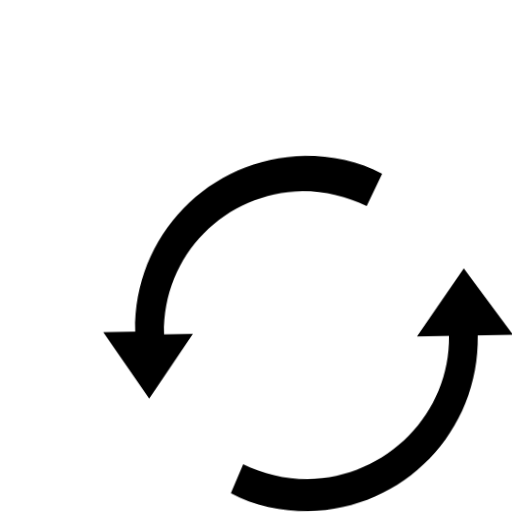
t = 0.00 s
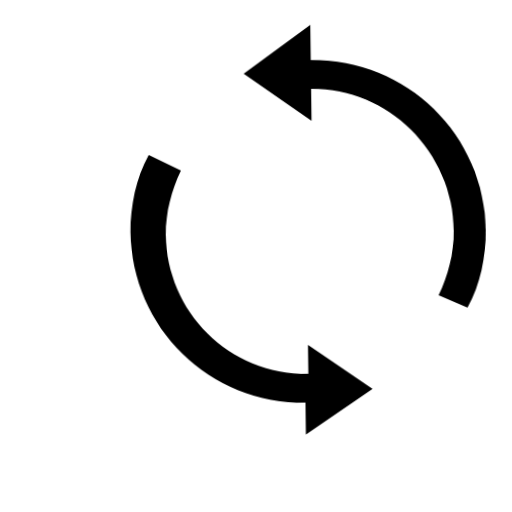
t = 1.00 s
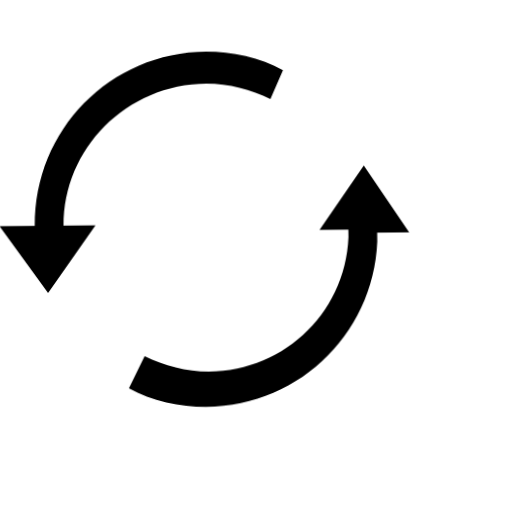
t = 2.00 s
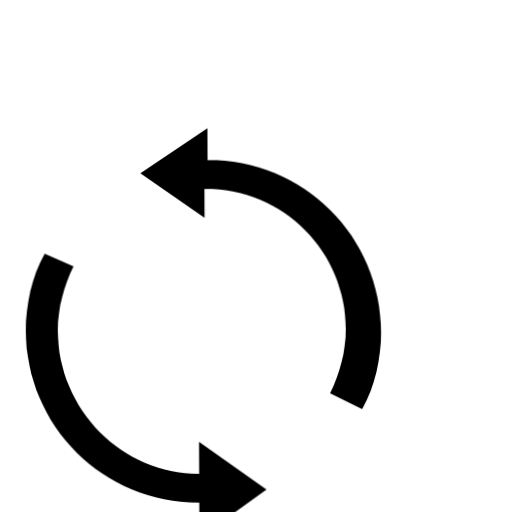
t = 3.00 s

The animated SVG that drew these frames (rendered in a browser with its animation timeline set to each time). Animation: 2 CSS @keyframes rules; one cycle of 4.00 s, repeats indefinitely.

<svg xmlns="http://www.w3.org/2000/svg" id="Layer_1" viewBox="0 0 16 16"><style id="style50">.rotate-arrow{-webkit-animation:rotation 4s infinite linear;-moz-animation:rotation 4s infinite linear;-o-animation:rotation 4s infinite linear;animation:rotation 4s infinite linear;transform-origin:50% 55%;-webkit-transform-origin:50% 55%;-moz-transform-origin:50% 55%;transform:scale(1.25)}@-webkit-keyframes rotation{0%{-webkit-transform:rotate(359deg)}to{-webkit-transform:rotate(0deg)}}@-moz-keyframes rotation{0%{-moz-transform:rotate(359deg)}to{-moz-transform:rotate(0deg)}}@-o-keyframes rotation{0%{-o-transform:rotate(359deg)}to{-o-transform:rotate(0deg)}}@keyframes rotation{0%{transform:rotate(359deg)}to{transform:rotate(0deg)}}</style><g id="g82" class="rotate-arrow" transform="translate(-4 -5)"><path id="path56" d="M16 10.6l-1.5-2.1-1.5 2.1h1C14 13 12 15 9.5 15c-.7 0-1.4-.2-2-.5l-.4.9c.7.4 1.6.6 2.4.6 3 0 5.4-2.4 5.4-5.4z" class="st-white"/><path id="path58" d="M9.6 4.9c-3 0-5.4 2.4-5.4 5.4h-1l1.4 2.1 1.4-2h-.9c0-2.5 2-4.4 4.4-4.4.7 0 1.4.2 2 .5l.5-1c-.7-.4-1.6-.6-2.4-.6z" class="st-white"/></g></svg>